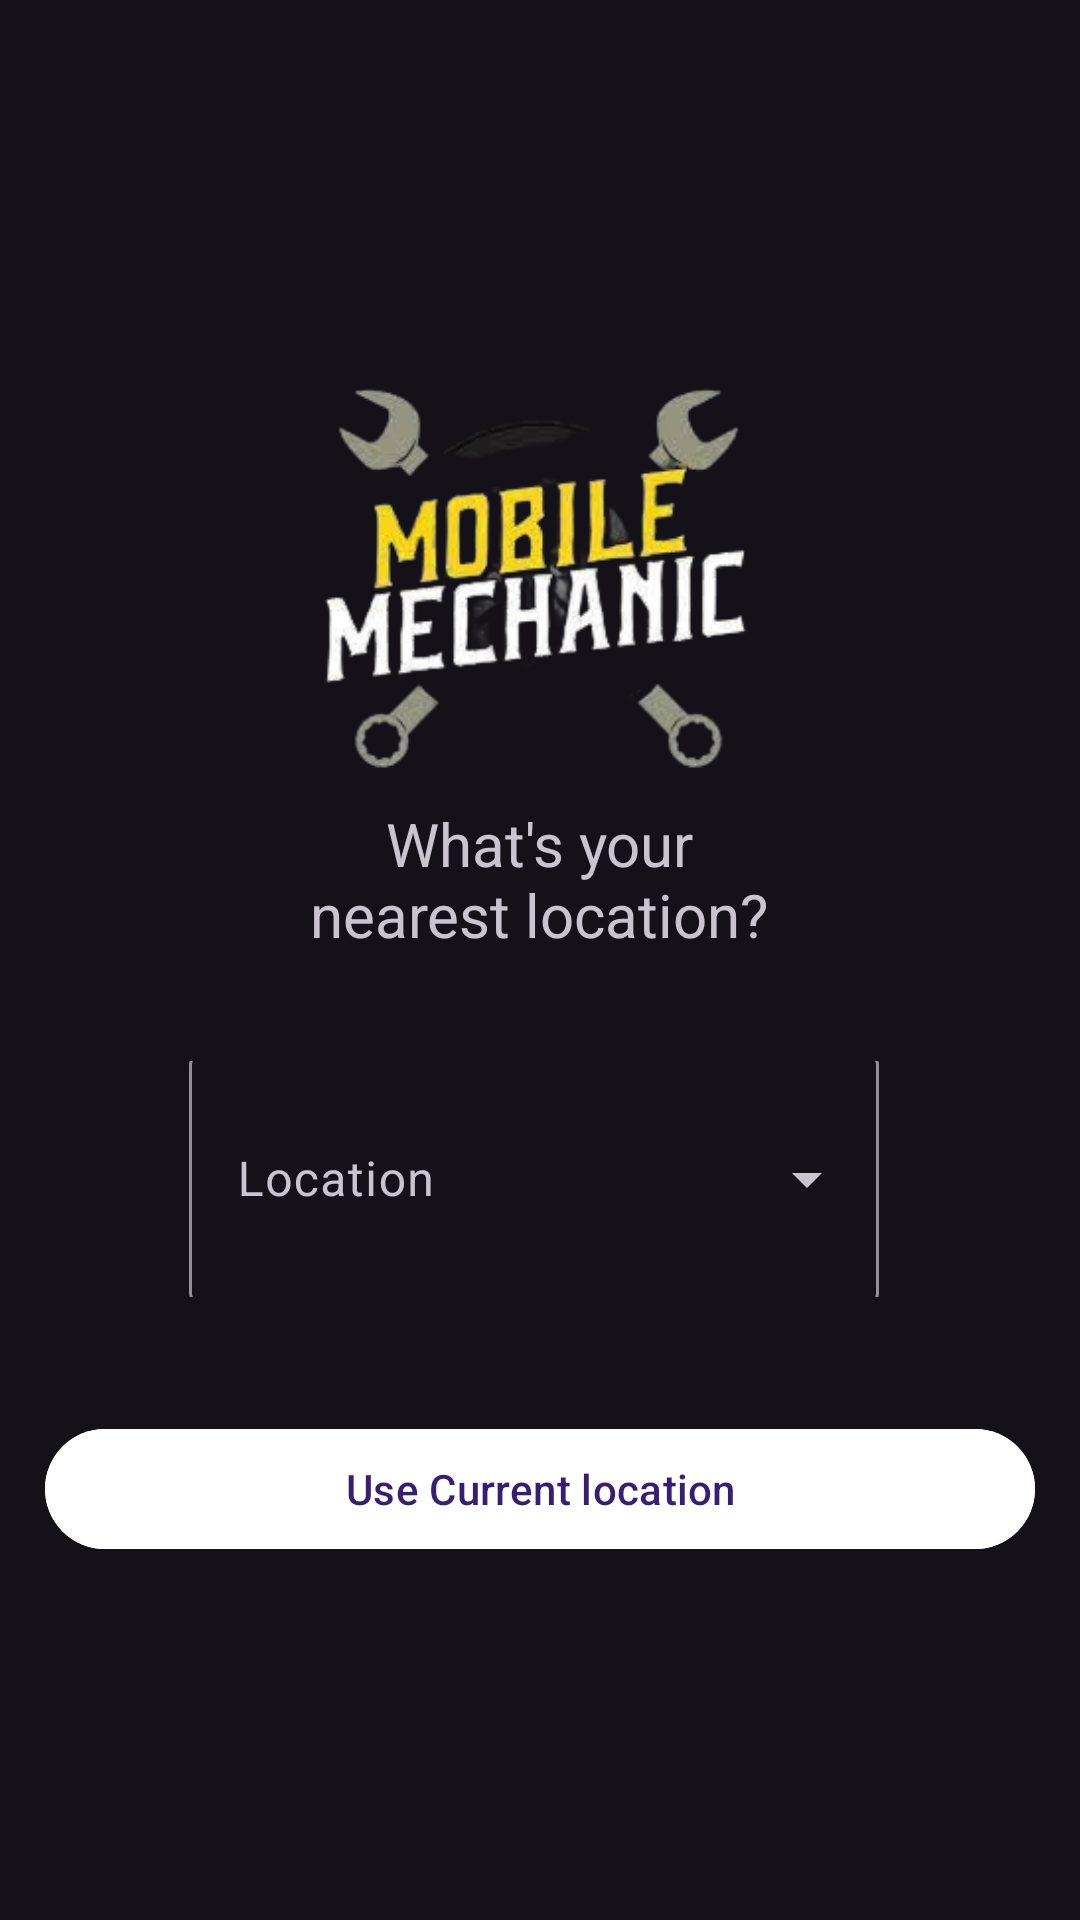

Android layout source for this screen:
<!-- AndroidManifest.xml: activity theme DemoTheme -->
<!-- res/layout/activity_location.xml -->
<?xml version="1.0" encoding="utf-8"?>
<LinearLayout xmlns:android="http://schemas.android.com/apk/res/android"
    xmlns:app="http://schemas.android.com/apk/res-auto"
    xmlns:tools="http://schemas.android.com/tools"
    android:layout_width="match_parent"
    android:orientation="vertical"
    android:gravity="center"
    android:padding="15dp"
    android:layout_height="match_parent"
    tools:context=".LocationActivity">


    <ImageView
        android:id="@+id/imageView18"
        android:layout_width="wrap_content"
        android:layout_height="148dp"
        app:srcCompat="@drawable/lg" />

    <TextView
        android:layout_width="171dp"
        android:layout_height="wrap_content"
        android:layout_marginBottom="30dp"
        android:gravity="center"
        android:text="What's your nearest location?"
        android:textSize="20sp" />

    <com.google.android.material.textfield.TextInputLayout
        android:id="@+id/textInputLayout"
        style="@style/Widget.Material3.TextInputLayout.OutlinedBox.ExposedDropdownMenu"
        android:layout_width="280dp"
        android:layout_height="84dp"
        android:layout_marginStart="35sp"
        android:layout_marginEnd="32dp"
        android:hint="Location"
        app:layout_constraintBottom_toBottomOf="parent"
        app:layout_constraintEnd_toEndOf="parent"
        app:layout_constraintHorizontal_bias="0.428"
        app:layout_constraintStart_toStartOf="parent"
        app:layout_constraintTop_toTopOf="parent"
        app:layout_constraintVertical_bias="0.726">

        <AutoCompleteTextView
            android:id="@+id/autoCompleteTextView"
            android:layout_width="230dp"
            android:layout_height="84dp"
            android:layout_marginStart="20sp"
            android:layout_marginTop="30sp"
            android:layout_weight="1"
            android:inputType="none"
            app:layout_constraintBottom_toBottomOf="parent"
            app:layout_constraintEnd_toEndOf="parent"
            app:layout_constraintStart_toStartOf="parent"
            app:layout_constraintTop_toTopOf="parent"
            app:layout_constraintVertical_bias="0.645" />
    </com.google.android.material.textfield.TextInputLayout>

    <Button
        android:id="@+id/current_location"
        android:layout_width="match_parent"
        android:layout_height="wrap_content"
        android:text="Use Current location"
        android:backgroundTint="@color/white"
        android:layout_marginTop="40sp"/>



</LinearLayout>
<!-- resources referenced by this layout -->
<resources>
  <!-- drawable lg: png bitmap (drawable, 57937 bytes) -->
  <style name="DemoTheme" parent="Theme.Material3.Dark.NoActionBar">
          
          <item name="colorPrimary">@color/yellow</item>
  
          
          <item name="colorPrimaryDark">@color/greysh</item>
          <item name="colorAccent">@color/white</item>
      </style>
  <!-- not gathered from this repository: default colours our renderer supplied (Android Studio template values) -->
  <color name="white">#FFFFFFFF</color>
</resources>
